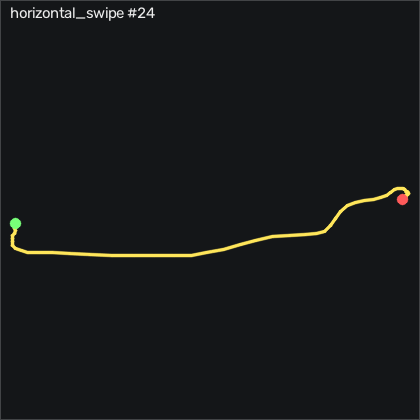

Values plotted in this chart, from the file beside it:
t_s, ax, ay, az, gx, gy, gz, seq
0.00000, -0.892, -0.363, 0.01800, -2.762, 1.454, -3.335, 27726
0.01100, -0.883, -0.387, 0.00800, -1.481, 1.729, -4.128, 27727
0.02000, -0.88, -0.399, 0.01100, 0.2865, 1.973, -4.219, 27728
0.03000, -0.869, -0.402, 0.02500, 1.628, 1.454, -3.274, 27729
0.04000, -0.853, -0.411, 0.03200, 2.086, 1.363, -2.482, 27730
0.05000, -0.852, -0.427, 0.02700, 2.238, 2.095, -2.482, 27731
0.06000, -0.829, -0.458, 0.02900, 1.903, 3.131, -2.786, 27732
0.07000, -0.833, -0.496, 0.02400, 1.262, 5.113, -3.701, 27733
0.08000, -0.838, -0.565, 0.02200, -0.5975, 7.369, -5.103, 27734
0.09000, -0.828, -0.634, 0.02000, -3.768, 9.808, -6.201, 27735
0.1, -0.782, -0.691, -0.00900, -7.396, 13.04, -8.213, 27736
0.11, -0.782, -0.882, -0.04100, 1.72, 23.31, -4.433, 27737
0.12, -0.764, -1, -0.114, -7.792, 23.71, -5.103, 27738
0.13, -0.761, -1.134, -0.179, -15.6, 21.79, -7.39, 27739
0.141, -0.754, -1.301, -0.214, -5.475, 28.71, -8.61, 27740
0.15, -0.724, -1.541, -0.325, 1.08, 32.83, -4.555, 27741
0.16, -0.705, -1.719, -0.421, 4.647, 29.75, -0.7128, 27742
0.17, -0.624, -1.921, -0.466, 28.12, 29.17, 5.201, 27743
0.181, -0.525, -2.007, -0.553, 50.19, 23.59, 16.48, 27744
0.19, -0.385, -2.066, -0.613, 70.99, 12.89, 35.9, 27745
0.2, -0.278, -2.012, -0.635, 101.3, 6.271, 60.2, 27746
0.21, -0.192, -1.832, -0.624, 133.1, 2.186, 86.7, 27747
0.22, -0.136, -1.648, -0.598, 164.5, 3.375, 112, 27748
0.23, -0.131, -1.417, -0.579, 191.7, 7.339, 137.2, 27749
0.24, -0.155, -1.033, -0.572, 207.9, 9.473, 164.3, 27750
0.25, -0.197, -0.634, -0.496, 210, 7.308, 189.2, 27751
0.26, -0.241, -0.242, -0.451, 196.1, 0.2037, 203.8, 27752
0.27, -0.336, -0.01000, -0.486, 187.5, 0.7527, 216.2, 27753
0.28, -0.38, 0.274, -0.526, 171.3, -7.966, 230, 27754
0.29, -0.445, 0.598, -0.546, 152.3, -24.83, 237.4, 27755
0.3, -0.499, 0.787, -0.523, 154.3, -32.84, 238.4, 27756
0.311, -0.554, 1.03, -0.431, 155.5, -41.35, 226.4, 27757
0.32, -0.582, 1.353, -0.322, 158.1, -43.97, 204.6, 27758
0.33, -0.66, 1.533, -0.209, 164.3, -31.11, 174.6, 27759
0.34, -0.789, 1.558, -0.176, 159.9, -14.64, 140.6, 27760
0.351, -0.893, 1.479, -0.228, 140.9, -5.405, 118.5, 27761
0.36, -0.969, 1.342, -0.264, 113.5, -9.979, 113.7, 27762
0.37, -1.01, 1.243, -0.273, 82.02, -27.24, 124.3, 27763
0.38, -0.992, 1.174, -0.213, 56.96, -49.34, 137.1, 27764
0.39, -0.901, 1.171, -0.08200, 45.41, -67.27, 141, 27765
0.4, -0.82, 1.177, 0.05800, 49.22, -69.64, 127.7, 27766
0.41, -0.799, 1.185, 0.124, 63.34, -54.77, 100.7, 27767
0.42, -0.842, 1.163, 0.145, 78.49, -34, 70.11, 27768
0.43, -0.88, 1.115, 0.154, 86.6, -18.12, 45.48, 27769
0.44, -0.925, 1.044, 0.157, 82.12, -11.69, 31.7, 27770
0.45, -0.909, 0.97, 0.175, 69.49, -14.58, 27.03, 27771
0.46, -0.859, 0.914, 0.216, 55.16, -21.41, 28.28, 27772
0.47, -0.801, 0.908, 0.294, 43.85, -26.59, 29.87, 27773
0.481, -0.736, 0.897, 0.365, 36.29, -24.52, 27.4, 27774
0.49, -0.727, 0.856, 0.392, 31.05, -15.22, 21.09, 27775
0.5, -0.76, 0.8, 0.374, 27.48, -3.363, 14.2, 27776
0.51, -0.812, 0.719, 0.314, 22.94, 6.393, 8.738, 27777
0.52, -0.868, 0.65, 0.248, 17.88, 11.58, 5.079, 27778
0.53, -0.899, 0.588, 0.18, 12.36, 12.03, 4.073, 27779
0.54, -0.926, 0.529, 0.113, 6.598, 9.29, 5.079, 27780
0.55, -0.916, 0.474, 0.09500, 2.269, 4.137, 6.36, 27781
0.56, -0.893, 0.422, 0.09800, -0.5365, -0.7713, 7.793, 27782
0.57, -0.851, 0.405, 0.109, -1.542, -3.85, 9.836, 27783
0.58, -0.84, 0.416, 0.126, -0.5365, -3.972, 9.927, 27784
0.59, -0.836, 0.428, 0.133, 1.323, -1.107, 8.342, 27785
... 23 more rows
